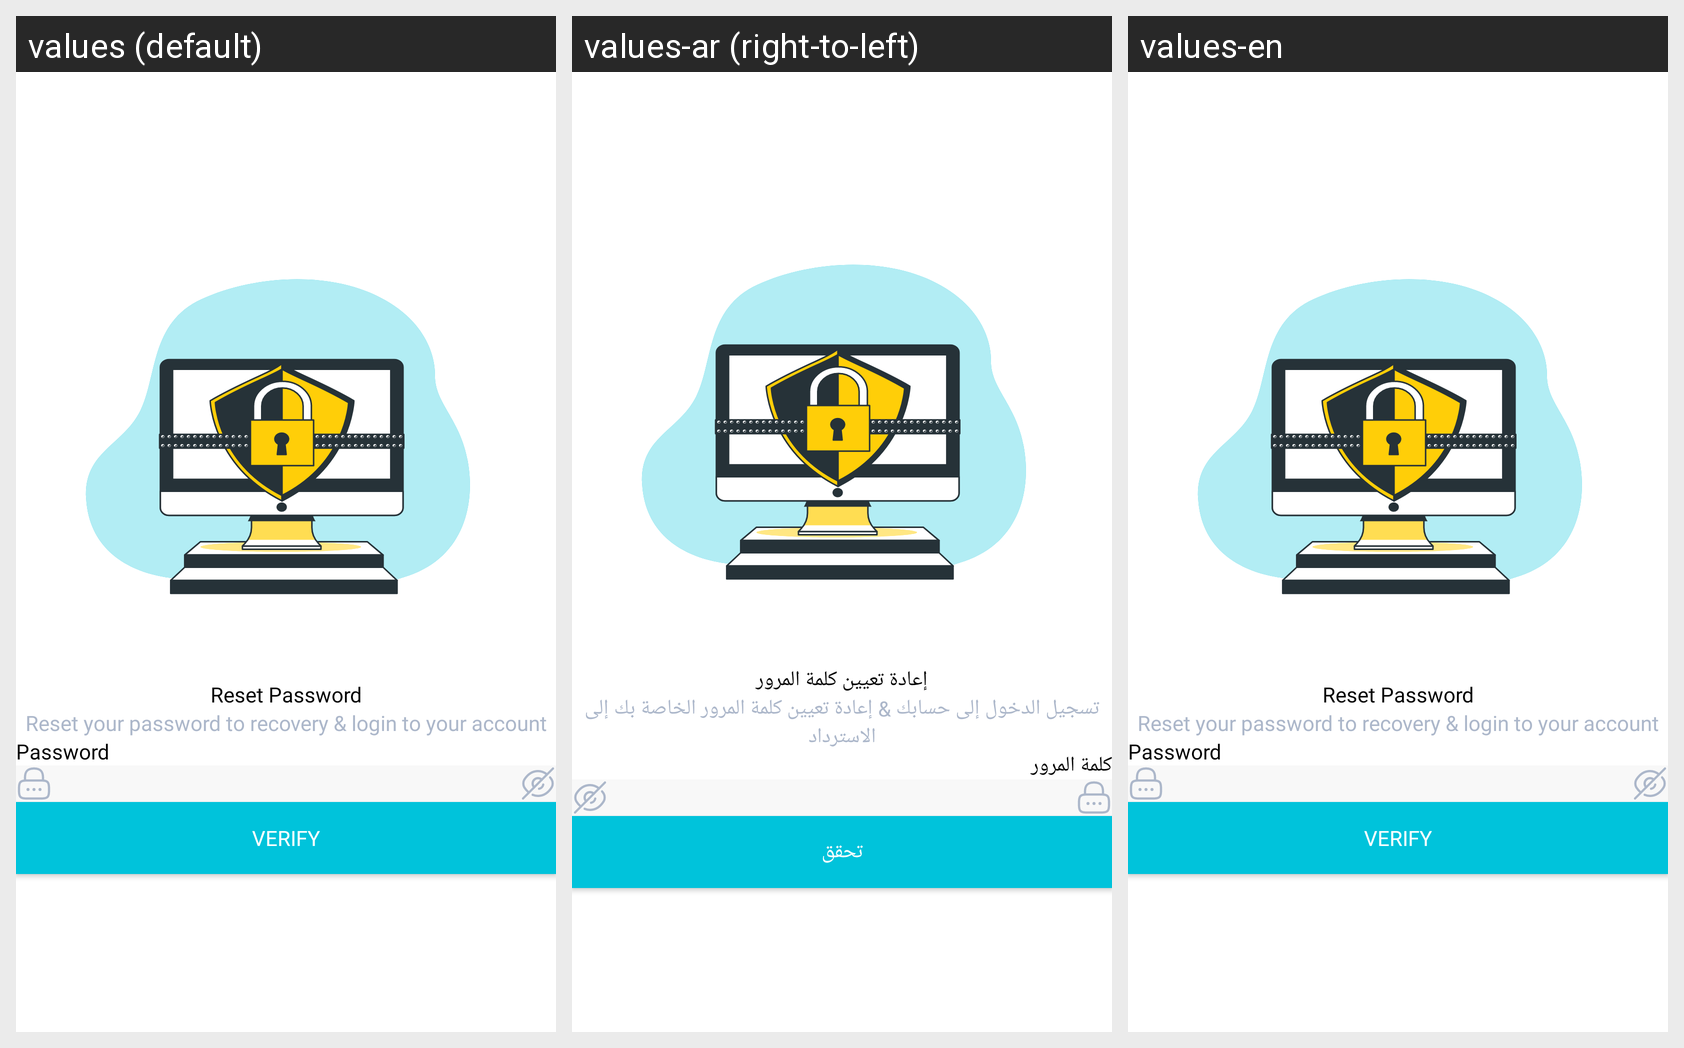

The Android screen above is rendered under several locales of the same app. Produce the string resources it draws, with the default and per-locale values.
Android screen res/layout/activity_reset_password.xml rendered under 3 locales, left to right: values (default), values-ar (right-to-left), values-en. Device: Nexus 5 (rendered at 1080×1920; each locale shown at half size, 540×960, under a caption strip naming it); theme Theme.Slamtk.
Strings drawn on this screen, with the default value and each locale's value (text and hints the layout hard-codes, and strings that could not be matched under every locale, appear in the picture but are not listed):

reset_password
  values: Reset Password
  values-ar: إعادة تعيين كلمة المرور
  values-en: Reset Password

reset
  values: Reset your password to recovery & login to your account
  values-ar: تسجيل الدخول إلى حسابك & إعادة تعيين كلمة المرور الخاصة بك إلى الاسترداد
  values-en: Reset your password to recovery & login to your account

Password
  values: Password
  values-ar: كلمة المرور
  values-en: Password

verify_btn
  values: Verify
  values-ar: تحقق
  values-en: Verify
